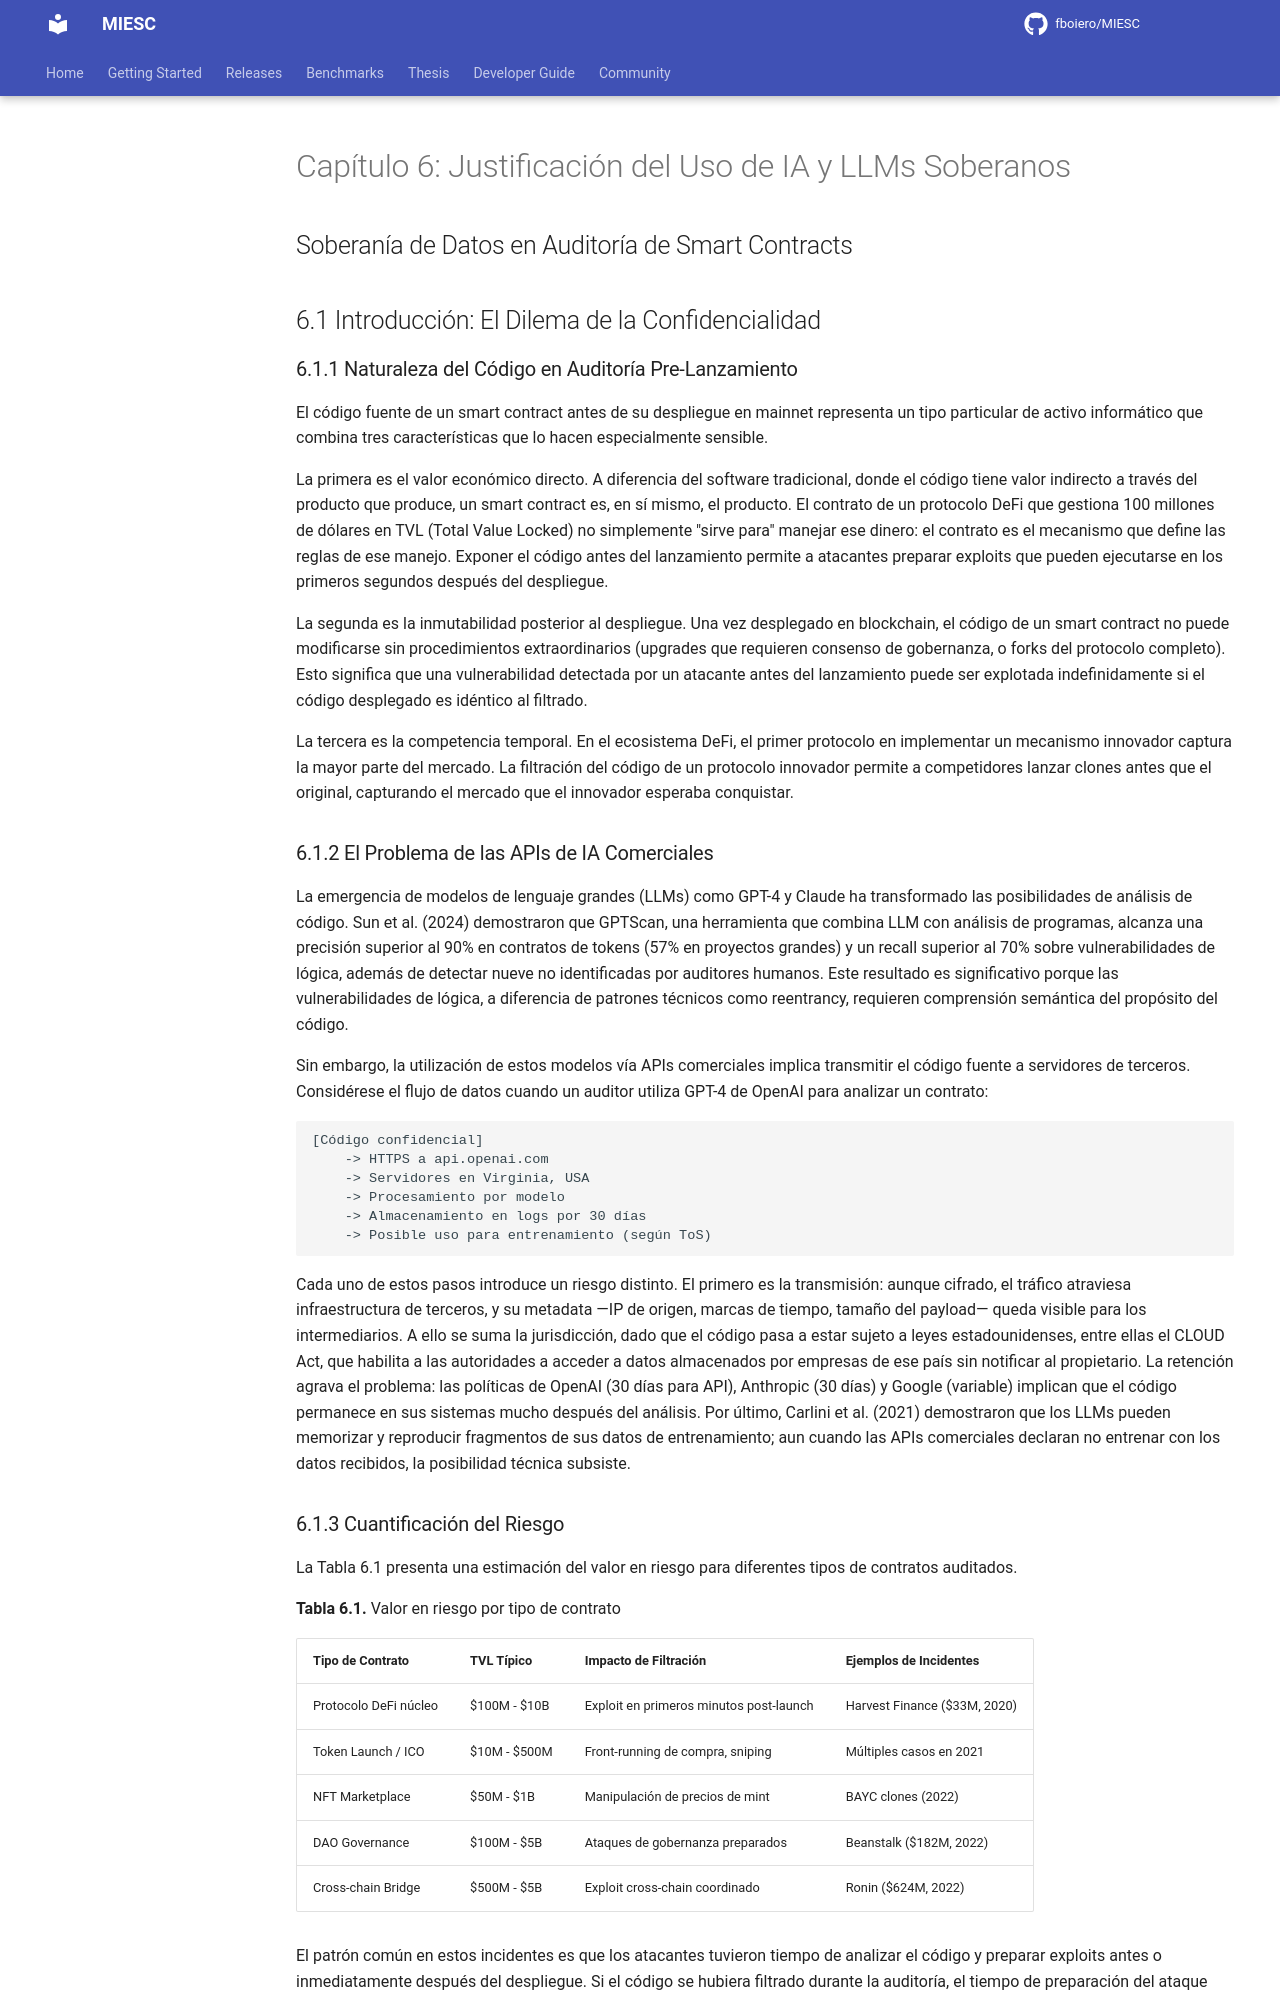

repository: fboiero/MIESC · page: tesis/CAPITULO_JUSTIFICACION_IA_LLM_SOBERANO/index.html · generator: jekyll

# Capítulo 6: Justificación del Uso de IA y LLMs Soberanos

## Soberanía de Datos en Auditoría de Smart Contracts

## 6.1 Introducción: El Dilema de la Confidencialidad

### 6.1.1 Naturaleza del Código en Auditoría Pre-Lanzamiento

El código fuente de un smart contract antes de su despliegue en mainnet representa un tipo particular de activo informático que combina tres características que lo hacen especialmente sensible.

La primera es el valor económico directo. A diferencia del software tradicional, donde el código tiene valor indirecto a través del producto que produce, un smart contract es, en sí mismo, el producto. El contrato de un protocolo DeFi que gestiona 100 millones de dólares en TVL (Total Value Locked) no simplemente "sirve para" manejar ese dinero: el contrato es el mecanismo que define las reglas de ese manejo. Exponer el código antes del lanzamiento permite a atacantes preparar exploits que pueden ejecutarse en los primeros segundos después del despliegue.

La segunda es la inmutabilidad posterior al despliegue. Una vez desplegado en blockchain, el código de un smart contract no puede modificarse sin procedimientos extraordinarios (upgrades que requieren consenso de gobernanza, o forks del protocolo completo). Esto significa que una vulnerabilidad detectada por un atacante antes del lanzamiento puede ser explotada indefinidamente si el código desplegado es idéntico al filtrado.

La tercera es la competencia temporal. En el ecosistema DeFi, el primer protocolo en implementar un mecanismo innovador captura la mayor parte del mercado. La filtración del código de un protocolo innovador permite a competidores lanzar clones antes que el original, capturando el mercado que el innovador esperaba conquistar.

### 6.1.2 El Problema de las APIs de IA Comerciales

La emergencia de modelos de lenguaje grandes (LLMs) como GPT-4 y Claude ha transformado las posibilidades de análisis de código. Sun et al. (2024) demostraron que GPTScan, una herramienta que combina LLM con análisis de programas, alcanza una precisión superior al 90% en contratos de tokens (57% en proyectos grandes) y un recall superior al 70% sobre vulnerabilidades de lógica, además de detectar nueve no identificadas por auditores humanos. Este resultado es significativo porque las vulnerabilidades de lógica, a diferencia de patrones técnicos como reentrancy, requieren comprensión semántica del propósito del código.

Sin embargo, la utilización de estos modelos vía APIs comerciales implica transmitir el código fuente a servidores de terceros. Considérese el flujo de datos cuando un auditor utiliza GPT-4 de OpenAI para analizar un contrato:

```
[Código confidencial]
    -> HTTPS a api.openai.com
    -> Servidores en Virginia, USA
    -> Procesamiento por modelo
    -> Almacenamiento en logs por 30 días
    -> Posible uso para entrenamiento (según ToS)
```

Cada uno de estos pasos introduce un riesgo distinto. El primero es la transmisión: aunque cifrado, el tráfico atraviesa infraestructura de terceros, y su metadata —IP de origen, marcas de tiempo, tamaño del payload— queda visible para los intermediarios. A ello se suma la jurisdicción, dado que el código pasa a estar sujeto a leyes estadounidenses, entre ellas el CLOUD Act, que habilita a las autoridades a acceder a datos almacenados por empresas de ese país sin notificar al propietario. La retención agrava el problema: las políticas de OpenAI (30 días para API), Anthropic (30 días) y Google (variable) implican que el código permanece en sus sistemas mucho después del análisis. Por último, Carlini et al. (2021) demostraron que los LLMs pueden memorizar y reproducir fragmentos de sus datos de entrenamiento; aun cuando las APIs comerciales declaran no entrenar con los datos recibidos, la posibilidad técnica subsiste.
